Run: headless pygame with SDL's dummy video driver; simulated clock (each Clock.tick advances the game by its frame time, no real sleeping); random seed 0; keys injected as events and as key.get_pressed() state; mouse plan: one left click at the window centre at the start of phase 2, then a move to the lower-right quarter at the start of phase 3.
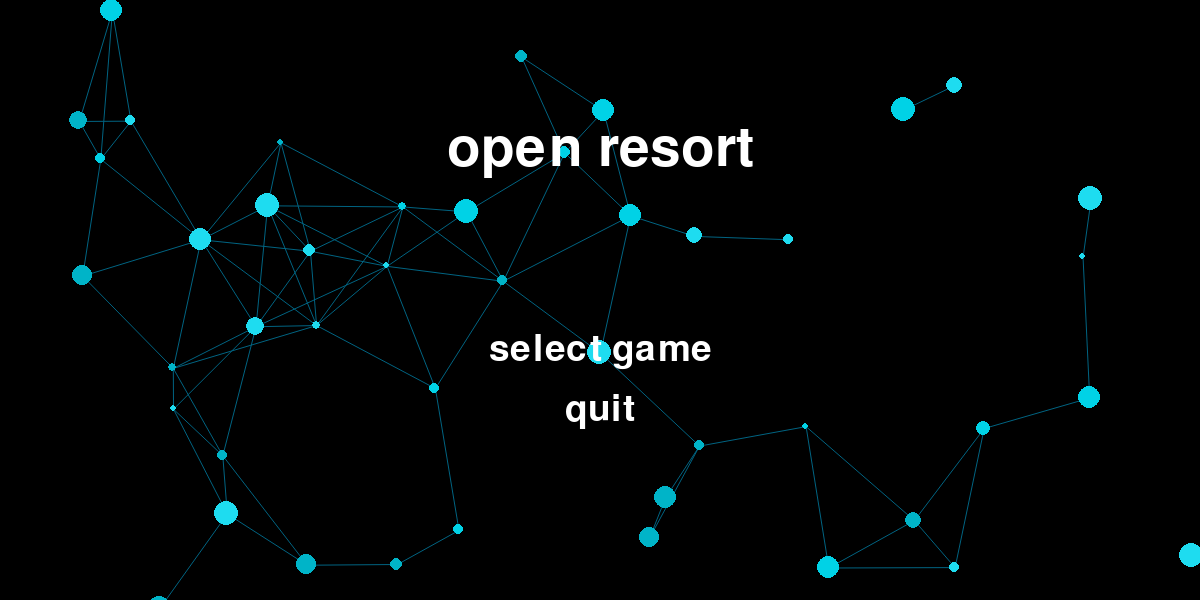
Frame 1 of 4 · flips 1–60 · no input
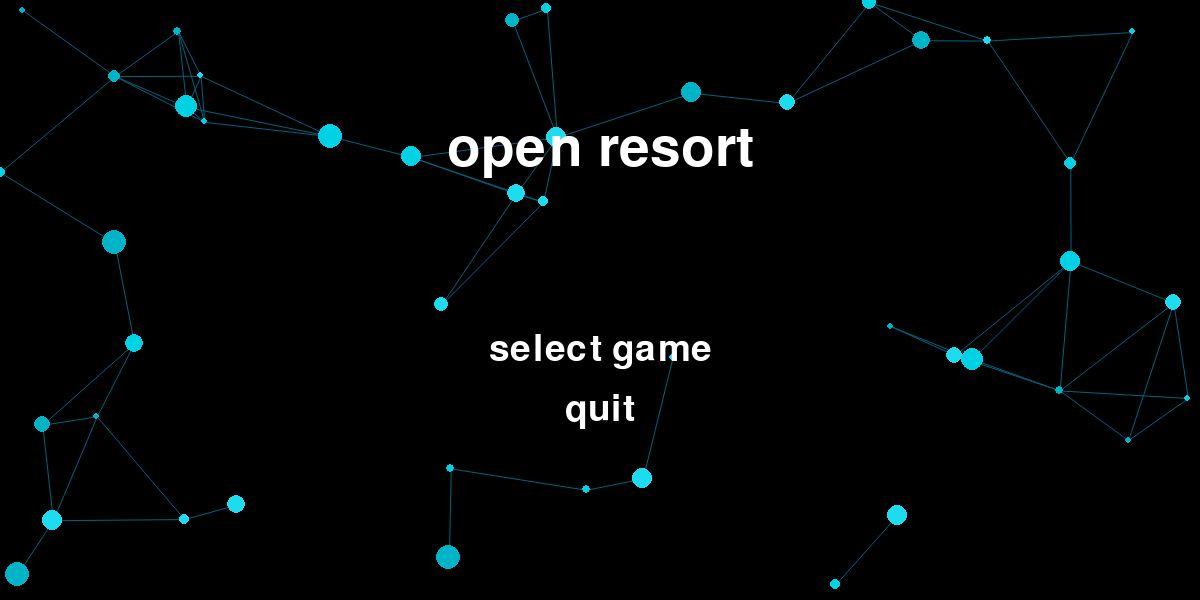
Frame 2 of 4 · flips 61–180 · clicked the window centre · tapped SPACE, RETURN · held RIGHT (→), D
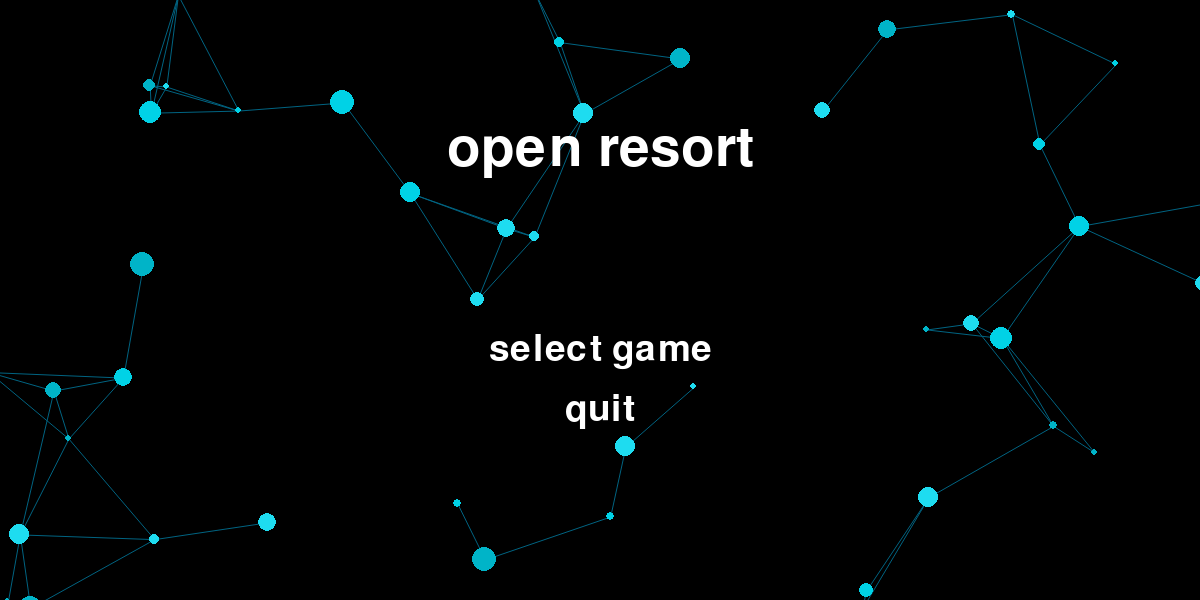
Frame 3 of 4 · flips 181–300 · moved the mouse to the lower-right quarter · held DOWN (↓), S
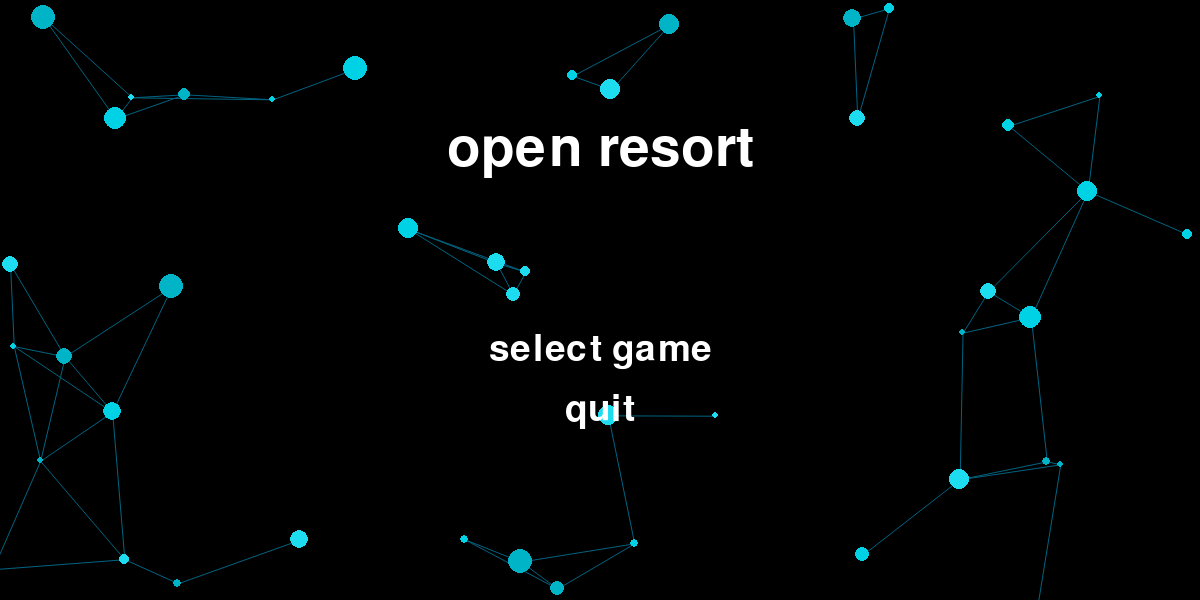
Frame 4 of 4 · flips 301–420 · held LEFT (←), A, UP (↑), W

The pygame program that drew these frames:

import pygame
import sys
import random
import math

# --- Initialization ---
pygame.init()

# --- Screen Setup ---
SCREEN_WIDTH = 1200
SCREEN_HEIGHT = 600
screen = pygame.display.set_mode((SCREEN_WIDTH, SCREEN_HEIGHT))
pygame.display.set_caption("Open Resort - Menu System") # Keep caption updated


# --- Colors ---
BLACK = (0, 0, 0)
WHITE = (255, 255, 255)
LINE_CYAN = (0, 100, 130)
DOT_COLORS = [ (0, 180, 200), (0, 210, 230), (30, 220, 240) ]
HOVER_YELLOW = (255, 255, 0)
PANEL_BLUE = (20, 50, 100)
PANEL_HOVER_BLUE = (40, 80, 150)
PANEL_TEXT_COLOR = WHITE
# Make back button text color dynamic based on hover
BACK_BUTTON_TEXT_COLOR = BLACK # Default text color for back button
BACK_BUTTON_COLOR = WHITE      # Background color for back button (non-hover)
BACK_HOVER_COLOR = HOVER_YELLOW # Background color for back button (hover)


# --- Fonts ---
title_font = pygame.font.Font(None, 80)
option_font = pygame.font.Font(None, 55)
panel_font = pygame.font.Font(None, 40)
small_font = pygame.font.Font(None, 30)

# --- Pattern Parameters ---
NUM_DOTS = 45
MIN_RADIUS = 3
MAX_RADIUS = 12
MAX_CONNECTION_DISTANCE = 150
DOT_SPEED = 0.3
dots = []

# --- Menu Options ---
main_menu_options = ["select game", "quit"]
main_option_rects = []

# --- Game Panel Data ---
# No longer need 'img_path' here unless you plan to use it differently later
game_panels_data = [
    {'id': 'game_1', 'name': 'ice hockey'},
    {'id': 'game_2', 'name': 'snake'},
    {'id': 'game_3', 'name': 'test'},
]
game_panels = []
panel_width = 250
panel_height = 180 # Height remains the same for consistency
panel_spacing = 40

# --- Pattern Functions (generate_dots, update_dots, draw_pattern) ---
# (Keep these functions exactly as they were)
def generate_dots():
    global dots
    dots = []
    for _ in range(NUM_DOTS):
        pos = (random.randint(0, SCREEN_WIDTH), random.randint(0, SCREEN_HEIGHT))
        radius = max(1, random.randint(MIN_RADIUS, MAX_RADIUS))
        color = random.choice(DOT_COLORS)
        angle = random.uniform(0, 2 * math.pi)
        vel_x = math.cos(angle) * DOT_SPEED
        vel_y = math.sin(angle) * DOT_SPEED
        velocity = pygame.Vector2(vel_x, vel_y)
        dots.append({ 'pos': pygame.Vector2(pos), 'radius': radius, 'color': color, 'velocity': velocity })

def update_dots():
    for dot in dots:
        dot['pos'] += dot['velocity']
        if dot['pos'].x < -MAX_RADIUS: dot['pos'].x = SCREEN_WIDTH + MAX_RADIUS
        elif dot['pos'].x > SCREEN_WIDTH + MAX_RADIUS: dot['pos'].x = -MAX_RADIUS
        if dot['pos'].y < -MAX_RADIUS: dot['pos'].y = SCREEN_HEIGHT + MAX_RADIUS
        elif dot['pos'].y > SCREEN_HEIGHT + MAX_RADIUS: dot['pos'].y = -MAX_RADIUS

def draw_pattern(surface):
    for i in range(len(dots)):
        for j in range(i + 1, len(dots)):
            dot1 = dots[i]
            dot2 = dots[j]
            distance = dot1['pos'].distance_to(dot2['pos'])
            if distance < MAX_CONNECTION_DISTANCE:
                try:
                    pygame.draw.aaline(surface, LINE_CYAN, dot1['pos'], dot2['pos'])
                except TypeError: pass
    for dot in dots:
         try:
             pygame.draw.circle(surface, dot['color'], (int(dot['pos'].x), int(dot['pos'].y)), dot['radius'])
         except TypeError: pass

# --- Text Drawing Helper ---
def draw_text(text, font, color, surface, x, y, center=True):
    textobj = font.render(text, True, color)
    textrect = textobj.get_rect()
    if center:
        textrect.center = (x, y)
    else:
        textrect.topleft = (x, y)
    surface.blit(textobj, textrect)
    return textrect

# --- Calculate Panel Layout ---
def setup_panels():
    """Calculates positions and rects for game panels."""
    global game_panels
    game_panels = []
    num_panels = len(game_panels_data)
    cols = 3
    rows = math.ceil(num_panels / cols)

    total_grid_width = cols * panel_width + (cols - 1) * panel_spacing
    start_x = (SCREEN_WIDTH - total_grid_width) // 2

    total_grid_height = rows * panel_height + (rows - 1) * panel_spacing
    start_y = (SCREEN_HEIGHT - total_grid_height) // 2 + 40

    for i, data in enumerate(game_panels_data):
        row = i // cols
        col = i % cols
        panel_x = start_x + col * (panel_width + panel_spacing)
        panel_y = start_y + row * (panel_height + panel_spacing)
        rect = pygame.Rect(panel_x, panel_y, panel_width, panel_height)

        # --- Image Loading Removed ---
        # No longer loading or storing images here

        game_panels.append({
            'id': data['id'],
            'name': data['name'],
            'rect': rect,
            # 'image': None # No longer needed
        })

# --- Main Menu Function ---
# (main_menu_screen remains unchanged from the previous version)
def main_menu_screen(surface):
    global main_option_rects
    main_option_rects = []
    clock = pygame.time.Clock()
    while True:
        mx, my = pygame.mouse.get_pos()
        clicked = False
        for event in pygame.event.get():
            if event.type == pygame.QUIT: return "quit"
            if event.type == pygame.KEYDOWN:
                if event.key == pygame.K_SPACE: generate_dots()
            if event.type == pygame.MOUSEBUTTONDOWN:
                if event.button == 1: clicked = True
        update_dots()
        surface.fill(BLACK)
        draw_pattern(surface)
        draw_text("open resort", title_font, WHITE, surface, SCREEN_WIDTH // 2, SCREEN_HEIGHT // 4)
        button_y_start = SCREEN_HEIGHT // 2 + 50
        temp_rects = []
        for i, option in enumerate(main_menu_options):
            button_x = SCREEN_WIDTH // 2
            button_y = button_y_start + i * 60 # Adjusted spacing slightly
            button_rect_for_collision = pygame.Rect(0, 0, 350, 70)
            button_rect_for_collision.center = (button_x, button_y)
            text_color = WHITE
            is_hovering = button_rect_for_collision.collidepoint(mx, my)
            if is_hovering: text_color = HOVER_YELLOW
            actual_text_rect = draw_text(option, option_font, text_color, surface, button_x, button_y)
            temp_rects.append(actual_text_rect)
            if clicked and is_hovering:
                if option == "select game": return "game_select"
                elif option == "quit": return "quit"
        main_option_rects = temp_rects
        pygame.display.flip()
        clock.tick(60)


# --- Game Selection Screen Function ---
def game_select_screen(surface):
    """Displays game panels (text only) and handles interaction. Returns next state."""
    clock = pygame.time.Clock()
    if not game_panels:
       setup_panels()

    back_button_rect = pygame.Rect(20, SCREEN_HEIGHT - 60, 100, 40)

    while True:
        mx, my = pygame.mouse.get_pos()
        clicked = False
        for event in pygame.event.get():
            if event.type == pygame.QUIT: return "quit"
            if event.type == pygame.KEYDOWN:
                 if event.key == pygame.K_SPACE: generate_dots()
                 if event.key == pygame.K_ESCAPE: return "main_menu"
            if event.type == pygame.MOUSEBUTTONDOWN:
                if event.button == 1: clicked = True

        update_dots()
        surface.fill(BLACK)
        draw_pattern(surface)
        draw_text("select game", option_font, WHITE, surface, SCREEN_WIDTH // 2, 90) # Title for this screen

        # Draw game panels
        for panel in game_panels:
            is_hovering = panel['rect'].collidepoint(mx, my)
            panel_color = LINE_CYAN if is_hovering else BLACK
            pygame.draw.rect(surface, panel_color, panel['rect'], border_radius=10)
            pygame.draw.rect(surface, WHITE, panel['rect'], width=1, border_radius=10) # Outline

            # --- Image Drawing Removed ---

            # Draw panel name, now always centered vertically
            text_y = panel['rect'].centery # Center the text vertically
            draw_text(panel['name'], panel_font, PANEL_TEXT_COLOR, surface, panel['rect'].centerx, text_y)

            if clicked and is_hovering:
                print(f"Selected game: {panel['name']} (ID: {panel['id']})")
                # Return the game ID to start that specific game
                return panel['id'] # <-- CHANGE THIS to return ID

        # Draw Back Button
        back_hover = back_button_rect.collidepoint(mx, my)
        back_bg_color = BACK_HOVER_COLOR if back_hover else BACK_BUTTON_COLOR
        # Optionally change text color on hover too for better contrast
        back_txt_color = HOVER_YELLOW if back_hover else WHITE # Keep text black, or change if needed
        draw_text("back", small_font, back_txt_color, surface, back_button_rect.centerx, back_button_rect.centery)

        if clicked and back_hover:
            return "main_menu"

        pygame.display.flip()
        clock.tick(60)

# --- Placeholder Game Functions ---
# Add dummy functions for each game ID to avoid errors
def run_game_1(surface):
    """Placeholder function for game 1."""
    clock = pygame.time.Clock()
    while True:
        for event in pygame.event.get():
            if event.type == pygame.QUIT: return "quit"
            if event.type == pygame.KEYDOWN:
                if event.key == pygame.K_ESCAPE: return "game_select" # Go back to selection screen

        surface.fill(BLACK) # Simple black screen for the placeholder
        draw_text("Ice Hockey Game Running!", title_font, WHITE, surface, SCREEN_WIDTH//2, SCREEN_HEIGHT//2 - 50)
        draw_text("Press ESC to return", option_font, WHITE, surface, SCREEN_WIDTH//2, SCREEN_HEIGHT//2 + 50)

        pygame.display.flip()
        clock.tick(60)

def run_game_2(surface):
    """Placeholder function for game 2."""
    clock = pygame.time.Clock()
    while True:
        for event in pygame.event.get():
            if event.type == pygame.QUIT: return "quit"
            if event.type == pygame.KEYDOWN:
                if event.key == pygame.K_ESCAPE: return "game_select"

        surface.fill(BLACK)
        draw_text("Snake Game Running!", title_font, WHITE, surface, SCREEN_WIDTH//2, SCREEN_HEIGHT//2 - 50)
        draw_text("Press ESC to return", option_font, WHITE, surface, SCREEN_WIDTH//2, SCREEN_HEIGHT//2 + 50)

        pygame.display.flip()
        clock.tick(60)

def run_game_3(surface):
    """Placeholder function for game 3."""
    clock = pygame.time.Clock()
    while True:
        for event in pygame.event.get():
            if event.type == pygame.QUIT: return "quit"
            if event.type == pygame.KEYDOWN:
                if event.key == pygame.K_ESCAPE: return "game_select"

        surface.fill(BLACK)
        draw_text("Test Game Running!", title_font, WHITE, surface, SCREEN_WIDTH//2, SCREEN_HEIGHT//2 - 50)
        draw_text("Press ESC to return", option_font, WHITE, surface, SCREEN_WIDTH//2, SCREEN_HEIGHT//2 + 50)

        pygame.display.flip()
        clock.tick(60)


# --- Main Game Loop ---
def run_game():
    """Main function to manage game states."""
    game_state = "main_menu"
    generate_dots()

    while True:
        if game_state == "main_menu":
            next_state = main_menu_screen(screen)
        elif game_state == "game_select":
            next_state = game_select_screen(screen)
        # --- Add Elif for Actual Game States ---
        elif game_state == "game_1":
            next_state = run_game_1(screen) # Call placeholder game 1
        elif game_state == "game_2":
            next_state = run_game_2(screen) # Call placeholder game 2
        elif game_state == "game_3":
            next_state = run_game_3(screen) # Call placeholder game 3
        # --- End Game State Elifs ---
        elif game_state == "quit":
            break
        else:
            print(f"Unknown game state: '{game_state}'. Returning to main menu.")
            next_state = "main_menu"

        game_state = next_state

    pygame.quit()
    sys.exit()

# --- Run the Application ---
if __name__ == "__main__":
    run_game()
